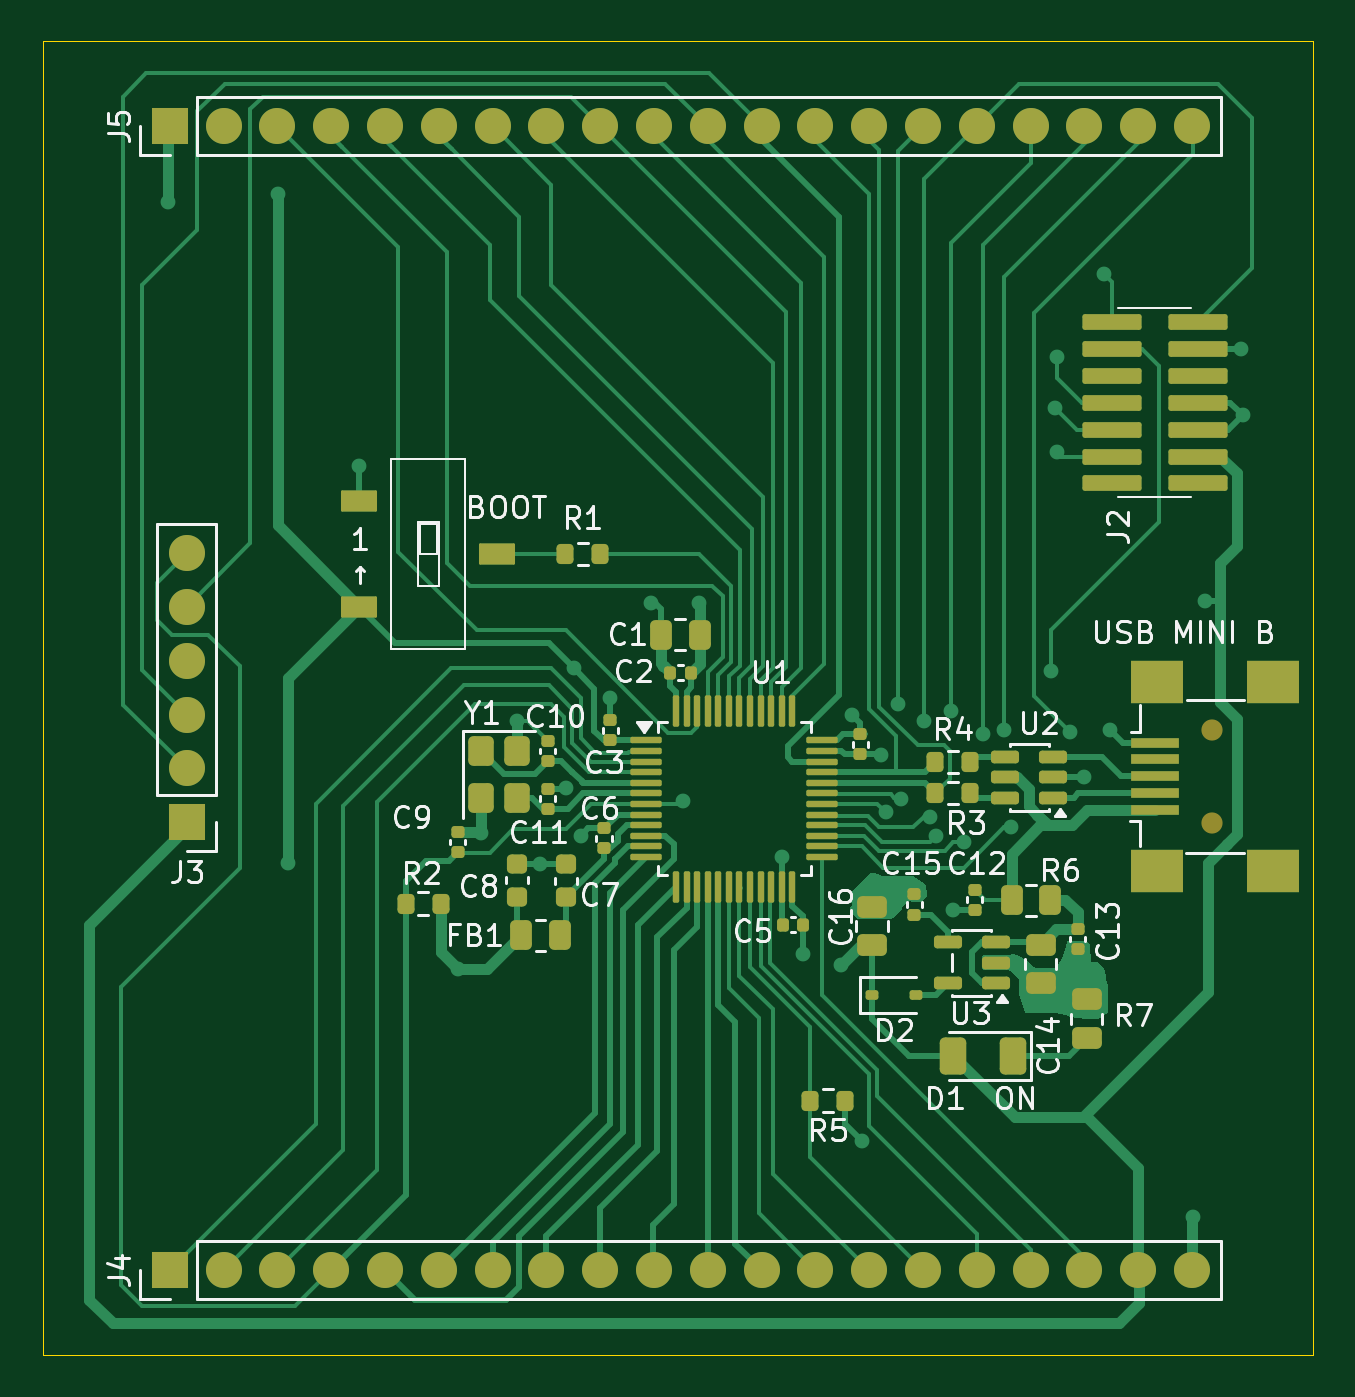
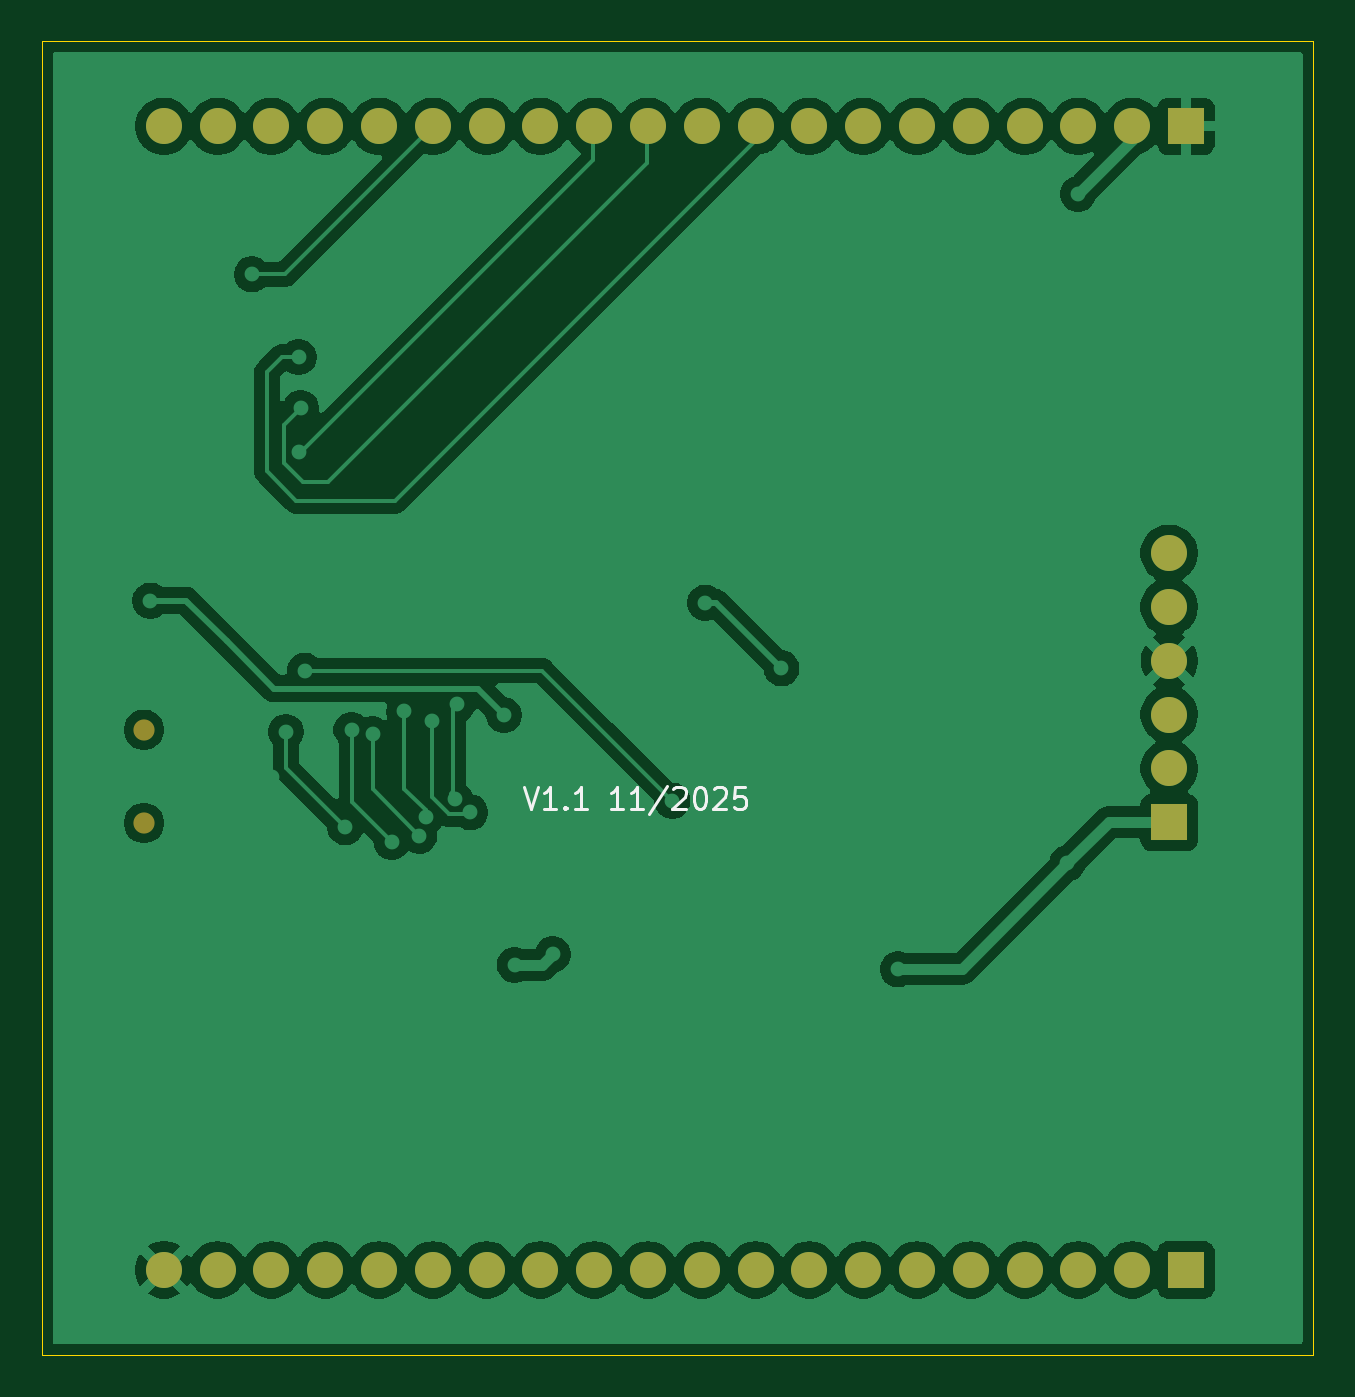
Circuit board: 9 layer files. Board 60.0 x 62.0 mm.
- bottom_copper: PTP-B_Cu.gbl (96989 bytes)
- bottom_mask: PTP-B_Mask.gbs (1829 bytes)
- paste: PTP-B_Paste.gbp (446 bytes)
- bottom_silk: PTP-B_Silkscreen.gbo (4787 bytes)
- outline: PTP-Edge_Cuts.gm1 (600 bytes)
- top_copper: PTP-F_Cu.gtl (53271 bytes)
- top_mask: PTP-F_Mask.gts (8874 bytes)
- paste: PTP-F_Paste.gtp (7508 bytes)
- top_silk: PTP-F_Silkscreen.gto (56175 bytes)

=== bottom_copper: PTP-B_Cu.gbl (96989 bytes, source omitted) ===
=== bottom_mask: PTP-B_Mask.gbs ===
%TF.GenerationSoftware,KiCad,Pcbnew,9.0.5*%
%TF.CreationDate,2025-11-25T11:18:22+01:00*%
%TF.ProjectId,PTP,5054502e-6b69-4636-9164-5f7063625858,rev?*%
%TF.SameCoordinates,Original*%
%TF.FileFunction,Soldermask,Bot*%
%TF.FilePolarity,Negative*%
%FSLAX46Y46*%
G04 Gerber Fmt 4.6, Leading zero omitted, Abs format (unit mm)*
G04 Created by KiCad (PCBNEW 9.0.5) date 2025-11-25 11:18:22*
%MOMM*%
%LPD*%
G01*
G04 APERTURE LIST*
%ADD10R,1.700000X1.700000*%
%ADD11C,1.700000*%
%ADD12C,1.000000*%
G04 APERTURE END LIST*
D10*
%TO.C,J4*%
X85000000Y-132000000D03*
D11*
X87540000Y-132000000D03*
X90080000Y-132000000D03*
X92620000Y-132000000D03*
X95160000Y-132000000D03*
X97700000Y-132000000D03*
X100240000Y-132000000D03*
X102780000Y-132000000D03*
X105320000Y-132000000D03*
X107860000Y-132000000D03*
X110400000Y-132000000D03*
X112940000Y-132000000D03*
X115480000Y-132000000D03*
X118020000Y-132000000D03*
X120560000Y-132000000D03*
X123100000Y-132000000D03*
X125640000Y-132000000D03*
X128180000Y-132000000D03*
X130720000Y-132000000D03*
X133260000Y-132000000D03*
%TD*%
D10*
%TO.C,J5*%
X85000000Y-78000000D03*
D11*
X87540000Y-78000000D03*
X90080000Y-78000000D03*
X92620000Y-78000000D03*
X95160000Y-78000000D03*
X97700000Y-78000000D03*
X100240000Y-78000000D03*
X102780000Y-78000000D03*
X105320000Y-78000000D03*
X107860000Y-78000000D03*
X110400000Y-78000000D03*
X112940000Y-78000000D03*
X115480000Y-78000000D03*
X118020000Y-78000000D03*
X120560000Y-78000000D03*
X123100000Y-78000000D03*
X125640000Y-78000000D03*
X128180000Y-78000000D03*
X130720000Y-78000000D03*
X133260000Y-78000000D03*
%TD*%
D12*
%TO.C,J1*%
X134200000Y-110900000D03*
X134200000Y-106500000D03*
%TD*%
D11*
%TO.C,J3*%
X85800000Y-98160000D03*
X85800000Y-100700000D03*
X85800000Y-103240000D03*
X85800000Y-105780000D03*
X85800000Y-108320000D03*
D10*
X85800000Y-110860000D03*
%TD*%
M02*

=== paste: PTP-B_Paste.gbp ===
%TF.GenerationSoftware,KiCad,Pcbnew,9.0.5*%
%TF.CreationDate,2025-11-25T11:18:22+01:00*%
%TF.ProjectId,PTP,5054502e-6b69-4636-9164-5f7063625858,rev?*%
%TF.SameCoordinates,Original*%
%TF.FileFunction,Paste,Bot*%
%TF.FilePolarity,Positive*%
%FSLAX46Y46*%
G04 Gerber Fmt 4.6, Leading zero omitted, Abs format (unit mm)*
G04 Created by KiCad (PCBNEW 9.0.5) date 2025-11-25 11:18:22*
%MOMM*%
%LPD*%
G01*
G04 APERTURE LIST*
G04 APERTURE END LIST*
M02*

=== bottom_silk: PTP-B_Silkscreen.gbo ===
%TF.GenerationSoftware,KiCad,Pcbnew,9.0.5*%
%TF.CreationDate,2025-11-25T11:18:22+01:00*%
%TF.ProjectId,PTP,5054502e-6b69-4636-9164-5f7063625858,rev?*%
%TF.SameCoordinates,Original*%
%TF.FileFunction,Legend,Bot*%
%TF.FilePolarity,Positive*%
%FSLAX46Y46*%
G04 Gerber Fmt 4.6, Leading zero omitted, Abs format (unit mm)*
G04 Created by KiCad (PCBNEW 9.0.5) date 2025-11-25 11:18:22*
%MOMM*%
%LPD*%
G01*
G04 APERTURE LIST*
%ADD10C,0.160000*%
G04 APERTURE END LIST*
D10*
X116249498Y-109219299D02*
X115916165Y-110219299D01*
X115916165Y-110219299D02*
X115582832Y-109219299D01*
X114725689Y-110219299D02*
X115297117Y-110219299D01*
X115011403Y-110219299D02*
X115011403Y-109219299D01*
X115011403Y-109219299D02*
X115106641Y-109362156D01*
X115106641Y-109362156D02*
X115201879Y-109457394D01*
X115201879Y-109457394D02*
X115297117Y-109505013D01*
X114297117Y-110124060D02*
X114249498Y-110171680D01*
X114249498Y-110171680D02*
X114297117Y-110219299D01*
X114297117Y-110219299D02*
X114344736Y-110171680D01*
X114344736Y-110171680D02*
X114297117Y-110124060D01*
X114297117Y-110124060D02*
X114297117Y-110219299D01*
X113297118Y-110219299D02*
X113868546Y-110219299D01*
X113582832Y-110219299D02*
X113582832Y-109219299D01*
X113582832Y-109219299D02*
X113678070Y-109362156D01*
X113678070Y-109362156D02*
X113773308Y-109457394D01*
X113773308Y-109457394D02*
X113868546Y-109505013D01*
X111582832Y-110219299D02*
X112154260Y-110219299D01*
X111868546Y-110219299D02*
X111868546Y-109219299D01*
X111868546Y-109219299D02*
X111963784Y-109362156D01*
X111963784Y-109362156D02*
X112059022Y-109457394D01*
X112059022Y-109457394D02*
X112154260Y-109505013D01*
X110630451Y-110219299D02*
X111201879Y-110219299D01*
X110916165Y-110219299D02*
X110916165Y-109219299D01*
X110916165Y-109219299D02*
X111011403Y-109362156D01*
X111011403Y-109362156D02*
X111106641Y-109457394D01*
X111106641Y-109457394D02*
X111201879Y-109505013D01*
X109487594Y-109171680D02*
X110344736Y-110457394D01*
X109201879Y-109314537D02*
X109154260Y-109266918D01*
X109154260Y-109266918D02*
X109059022Y-109219299D01*
X109059022Y-109219299D02*
X108820927Y-109219299D01*
X108820927Y-109219299D02*
X108725689Y-109266918D01*
X108725689Y-109266918D02*
X108678070Y-109314537D01*
X108678070Y-109314537D02*
X108630451Y-109409775D01*
X108630451Y-109409775D02*
X108630451Y-109505013D01*
X108630451Y-109505013D02*
X108678070Y-109647870D01*
X108678070Y-109647870D02*
X109249498Y-110219299D01*
X109249498Y-110219299D02*
X108630451Y-110219299D01*
X108011403Y-109219299D02*
X107916165Y-109219299D01*
X107916165Y-109219299D02*
X107820927Y-109266918D01*
X107820927Y-109266918D02*
X107773308Y-109314537D01*
X107773308Y-109314537D02*
X107725689Y-109409775D01*
X107725689Y-109409775D02*
X107678070Y-109600251D01*
X107678070Y-109600251D02*
X107678070Y-109838346D01*
X107678070Y-109838346D02*
X107725689Y-110028822D01*
X107725689Y-110028822D02*
X107773308Y-110124060D01*
X107773308Y-110124060D02*
X107820927Y-110171680D01*
X107820927Y-110171680D02*
X107916165Y-110219299D01*
X107916165Y-110219299D02*
X108011403Y-110219299D01*
X108011403Y-110219299D02*
X108106641Y-110171680D01*
X108106641Y-110171680D02*
X108154260Y-110124060D01*
X108154260Y-110124060D02*
X108201879Y-110028822D01*
X108201879Y-110028822D02*
X108249498Y-109838346D01*
X108249498Y-109838346D02*
X108249498Y-109600251D01*
X108249498Y-109600251D02*
X108201879Y-109409775D01*
X108201879Y-109409775D02*
X108154260Y-109314537D01*
X108154260Y-109314537D02*
X108106641Y-109266918D01*
X108106641Y-109266918D02*
X108011403Y-109219299D01*
X107297117Y-109314537D02*
X107249498Y-109266918D01*
X107249498Y-109266918D02*
X107154260Y-109219299D01*
X107154260Y-109219299D02*
X106916165Y-109219299D01*
X106916165Y-109219299D02*
X106820927Y-109266918D01*
X106820927Y-109266918D02*
X106773308Y-109314537D01*
X106773308Y-109314537D02*
X106725689Y-109409775D01*
X106725689Y-109409775D02*
X106725689Y-109505013D01*
X106725689Y-109505013D02*
X106773308Y-109647870D01*
X106773308Y-109647870D02*
X107344736Y-110219299D01*
X107344736Y-110219299D02*
X106725689Y-110219299D01*
X105820927Y-109219299D02*
X106297117Y-109219299D01*
X106297117Y-109219299D02*
X106344736Y-109695489D01*
X106344736Y-109695489D02*
X106297117Y-109647870D01*
X106297117Y-109647870D02*
X106201879Y-109600251D01*
X106201879Y-109600251D02*
X105963784Y-109600251D01*
X105963784Y-109600251D02*
X105868546Y-109647870D01*
X105868546Y-109647870D02*
X105820927Y-109695489D01*
X105820927Y-109695489D02*
X105773308Y-109790727D01*
X105773308Y-109790727D02*
X105773308Y-110028822D01*
X105773308Y-110028822D02*
X105820927Y-110124060D01*
X105820927Y-110124060D02*
X105868546Y-110171680D01*
X105868546Y-110171680D02*
X105963784Y-110219299D01*
X105963784Y-110219299D02*
X106201879Y-110219299D01*
X106201879Y-110219299D02*
X106297117Y-110171680D01*
X106297117Y-110171680D02*
X106344736Y-110124060D01*
M02*

=== outline: PTP-Edge_Cuts.gm1 ===
%TF.GenerationSoftware,KiCad,Pcbnew,9.0.5*%
%TF.CreationDate,2025-11-25T11:18:22+01:00*%
%TF.ProjectId,PTP,5054502e-6b69-4636-9164-5f7063625858,rev?*%
%TF.SameCoordinates,Original*%
%TF.FileFunction,Profile,NP*%
%FSLAX46Y46*%
G04 Gerber Fmt 4.6, Leading zero omitted, Abs format (unit mm)*
G04 Created by KiCad (PCBNEW 9.0.5) date 2025-11-25 11:18:22*
%MOMM*%
%LPD*%
G01*
G04 APERTURE LIST*
%TA.AperFunction,Profile*%
%ADD10C,0.050000*%
%TD*%
G04 APERTURE END LIST*
D10*
X79000000Y-74000000D02*
X139000000Y-74000000D01*
X139000000Y-136000000D01*
X79000000Y-136000000D01*
X79000000Y-74000000D01*
M02*

=== top_copper: PTP-F_Cu.gtl (53271 bytes, source omitted) ===
=== top_mask: PTP-F_Mask.gts (8874 bytes, source omitted) ===
=== paste: PTP-F_Paste.gtp (7508 bytes, source omitted) ===
=== top_silk: PTP-F_Silkscreen.gto (56175 bytes, source omitted) ===
